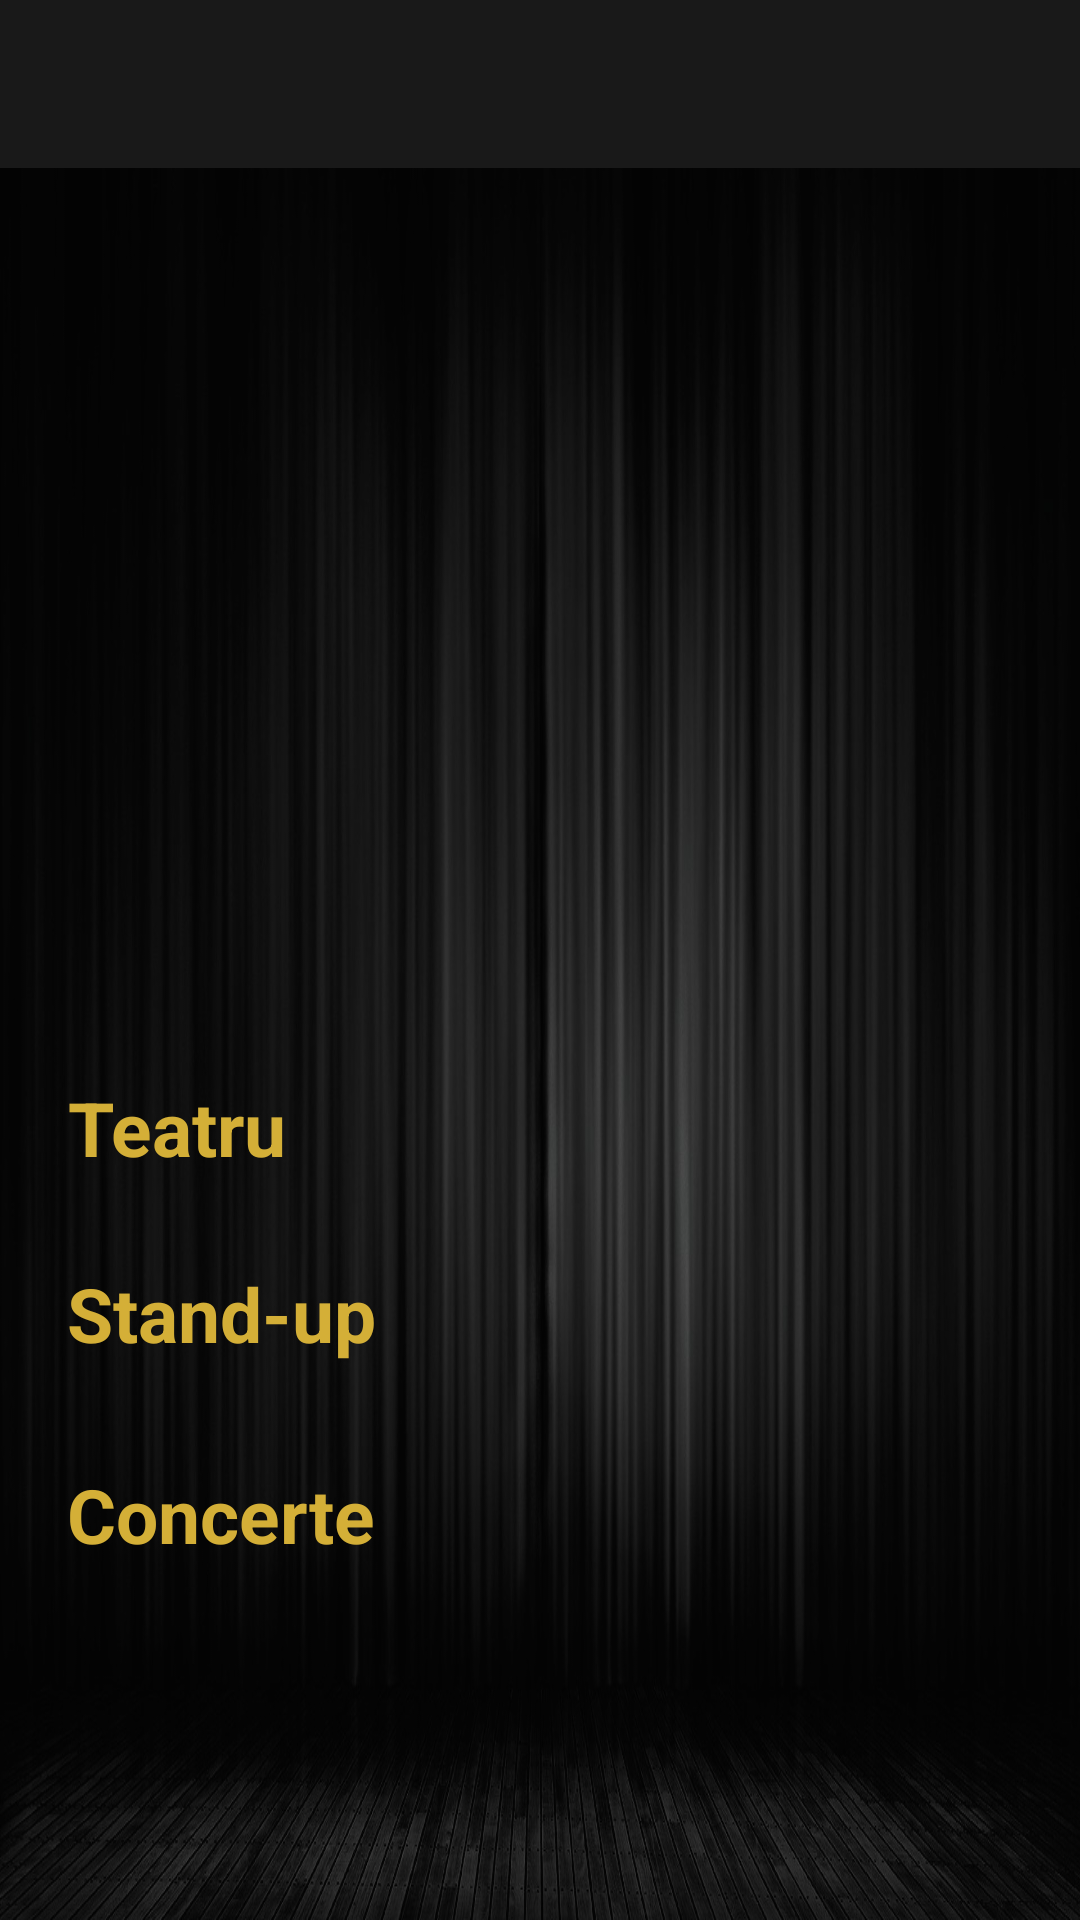

Write the Android layout XML for this screen, with the resource values it uses.
<!-- AndroidManifest.xml: application theme AppTheme -->
<!-- res/layout/activity_home.xml -->
<?xml version="1.0" encoding="utf-8"?>
<androidx.core.widget.NestedScrollView
    xmlns:android="http://schemas.android.com/apk/res/android"
    xmlns:app="http://schemas.android.com/apk/res-auto"
    xmlns:tools="http://schemas.android.com/tools"
    android:layout_width="match_parent"
    android:layout_height="match_parent"
    tools:context=".activities.HomeActivity"
    android:background="@drawable/background">

    <androidx.constraintlayout.widget.ConstraintLayout
        android:layout_width="match_parent"
        android:layout_height="match_parent">

        <include layout="@layout/toolbar"></include>

        <androidx.viewpager.widget.ViewPager
            android:id="@+id/slider_pager"
            android:layout_width="0dp"
            android:layout_height="275dp"
            app:layout_constraintEnd_toEndOf="parent"
            app:layout_constraintHorizontal_bias="0.0"
            app:layout_constraintStart_toStartOf="parent"
            app:layout_constraintTop_toBottomOf="@+id/toolbar" />

        <com.google.android.material.tabs.TabLayout
        android:id="@+id/indicator"
        android:layout_width="match_parent"
        android:layout_height="20dp"
        app:layout_constraintEnd_toEndOf="parent"
        app:layout_constraintStart_toStartOf="parent"
        app:layout_constraintTop_toBottomOf="@+id/slider_pager"
        app:tabBackground="@drawable/indicator_selector"
        app:tabGravity="center"
        app:tabIndicatorHeight="0dp">

    </com.google.android.material.tabs.TabLayout>

        <androidx.recyclerview.widget.RecyclerView
            android:id="@+id/rv_teatru"
            android:layout_width="0dp"
            android:layout_height="wrap_content"
            android:layout_marginStart="16dp"
            android:layout_marginLeft="16dp"
            android:layout_marginTop="16dp"
            android:layout_marginEnd="16dp"
            android:layout_marginRight="16dp"
            app:layout_constraintEnd_toEndOf="parent"
            app:layout_constraintHorizontal_bias="1.0"
            app:layout_constraintStart_toStartOf="parent"
            app:layout_constraintTop_toBottomOf="@+id/tv_teatru" />

        <TextView
            android:id="@+id/tv_teatru"
            android:layout_width="268dp"
            android:layout_height="30dp"
            android:layout_marginStart="16dp"
            android:layout_marginLeft="16dp"
            android:layout_marginTop="8dp"
            android:layout_marginEnd="16dp"
            android:layout_marginRight="16dp"
            android:text="Teatru"
            android:textColor="@color/colorAccent"
            android:textSize="25dp"
            android:textStyle="bold"
            app:layout_constraintEnd_toEndOf="parent"
            app:layout_constraintHorizontal_bias="0.111"
            app:layout_constraintStart_toStartOf="parent"
            app:layout_constraintTop_toBottomOf="@+id/indicator" />

        <TextView
            android:id="@+id/tv_standup"
            android:layout_width="270dp"
            android:layout_height="35dp"
            android:layout_marginStart="16dp"
            android:layout_marginLeft="16dp"
            android:layout_marginTop="16dp"
            android:layout_marginEnd="16dp"
            android:layout_marginRight="16dp"
            android:text="Stand-up"
            android:textColor="@color/colorAccent"
            android:textSize="25dp"
            android:textStyle="bold"
            app:layout_constraintEnd_toEndOf="parent"
            app:layout_constraintHorizontal_bias="0.111"
            app:layout_constraintStart_toStartOf="parent"
            app:layout_constraintTop_toBottomOf="@+id/rv_teatru" />

        <androidx.recyclerview.widget.RecyclerView
            android:id="@+id/rv_standup"
            android:layout_width="0dp"
            android:layout_height="wrap_content"
            android:layout_marginStart="16dp"
            android:layout_marginLeft="16dp"
            android:layout_marginTop="16dp"
            android:layout_marginEnd="16dp"
            android:layout_marginRight="16dp"
            app:layout_constraintEnd_toEndOf="parent"
            app:layout_constraintHorizontal_bias="1.0"
            app:layout_constraintStart_toStartOf="parent"
            app:layout_constraintTop_toBottomOf="@+id/tv_standup" />

        <TextView
            android:id="@+id/tv_concerte"
            android:layout_width="270dp"
            android:layout_height="35dp"
            android:layout_marginStart="16dp"
            android:layout_marginLeft="16dp"
            android:layout_marginTop="16dp"
            android:layout_marginEnd="16dp"
            android:layout_marginRight="16dp"
            android:text="Concerte"
            android:textColor="@color/colorAccent"
            android:textSize="25dp"
            android:textStyle="bold"
            app:layout_constraintEnd_toEndOf="parent"
            app:layout_constraintHorizontal_bias="0.111"
            app:layout_constraintStart_toStartOf="parent"
            app:layout_constraintTop_toBottomOf="@+id/rv_standup" />

        <androidx.recyclerview.widget.RecyclerView
            android:id="@+id/rv_concerte"
            android:layout_width="0dp"
            android:layout_height="wrap_content"
            android:layout_marginStart="16dp"
            android:layout_marginLeft="16dp"
            android:layout_marginTop="16dp"
            android:layout_marginEnd="16dp"
            android:layout_marginRight="16dp"
            app:layout_constraintEnd_toEndOf="parent"
            app:layout_constraintHorizontal_bias="1.0"
            app:layout_constraintStart_toStartOf="parent"
            app:layout_constraintTop_toBottomOf="@+id/tv_concerte" />

    </androidx.constraintlayout.widget.ConstraintLayout>

    </androidx.core.widget.NestedScrollView>
<!-- res/layout/toolbar.xml (included above) -->
<?xml version="1.0" encoding="utf-8"?>
<androidx.appcompat.widget.Toolbar xmlns:android="http://schemas.android.com/apk/res/android"
    android:id="@+id/toolbar"
    android:layout_width="match_parent"
    android:layout_height="wrap_content"
    android:layout_alignParentTop="true"
    android:background="@color/colorPrimary"
    android:minHeight="?attr/actionBarSize"
    android:theme="@style/MyToolbarThemeSimple.Base">


</androidx.appcompat.widget.Toolbar>
<!-- resources referenced by this layout -->
<resources>
  <color name="colorAccent">#D4AF37</color>
  <color name="colorPrimary">#191919</color>
  <!-- drawable background: jpg bitmap (drawable, 172927 bytes) -->
  <!-- drawable indicator_selector (drawable) -->
  <?xml version="1.0" encoding="utf-8"?>
  <selector xmlns:android="http://schemas.android.com/apk/res/android">
       <item android:drawable="@drawable/selected_idicator" android:state_selected="true"/>
  
      <item android:drawable="@drawable/default_idicator"/>
  </selector>
  <style name="MyToolbarThemeSimple.Base" parent="Theme.AppCompat.Light.NoActionBar">
          <item name="android:theme">@style/MyToolbarTheme</item>
          <item name="drawerArrowStyle">@style/DrawerIcon</item>
      </style>
  <style name="AppTheme" parent="Theme.AppCompat.Light.NoActionBar">
          
          <item name="colorPrimary">@color/colorPrimary</item>
          <item name="colorPrimaryDark">@color/colorPrimaryDark</item>
          <item name="colorAccent">@color/colorAccent</item>
      </style>
  <!-- drawable selected_idicator (drawable) -->
  <?xml version="1.0" encoding="utf-8"?>
  <layer-list xmlns:android="http://schemas.android.com/apk/res/android">
  
      <item>
  
          <shape android:innerRadius="0dp"
              android:shape="ring"
              android:thickness="3dp"
              android:useLevel="false">
  
              <solid android:color="@color/colorAccent"></solid>
  
  
  
          </shape>
  
      </item>
  </layer-list>
  <!-- drawable default_idicator (drawable) -->
  <?xml version="1.0" encoding="utf-8"?>
  <layer-list xmlns:android="http://schemas.android.com/apk/res/android">
  
      <item>
  
          <shape android:innerRadius="0dp"
                  android:shape="ring"
                  android:thickness="3dp"
                  android:useLevel="false">
  
              <solid android:color="@android:color/darker_gray"></solid>
  
          </shape>
  
      </item>
  </layer-list>
  <style name="MyToolbarTheme">
          <item name="android:textColorPrimary">@color/colorAccent</item>
          <item name="android:textColorSecondary">@color/colorAccent</item>
      </style>
  <style name="DrawerIcon" parent="Widget.AppCompat.DrawerArrowToggle">
          <item name="color">@color/colorAccent</item>
      </style>
  <color name="colorPrimaryDark">#191919</color>
</resources>
